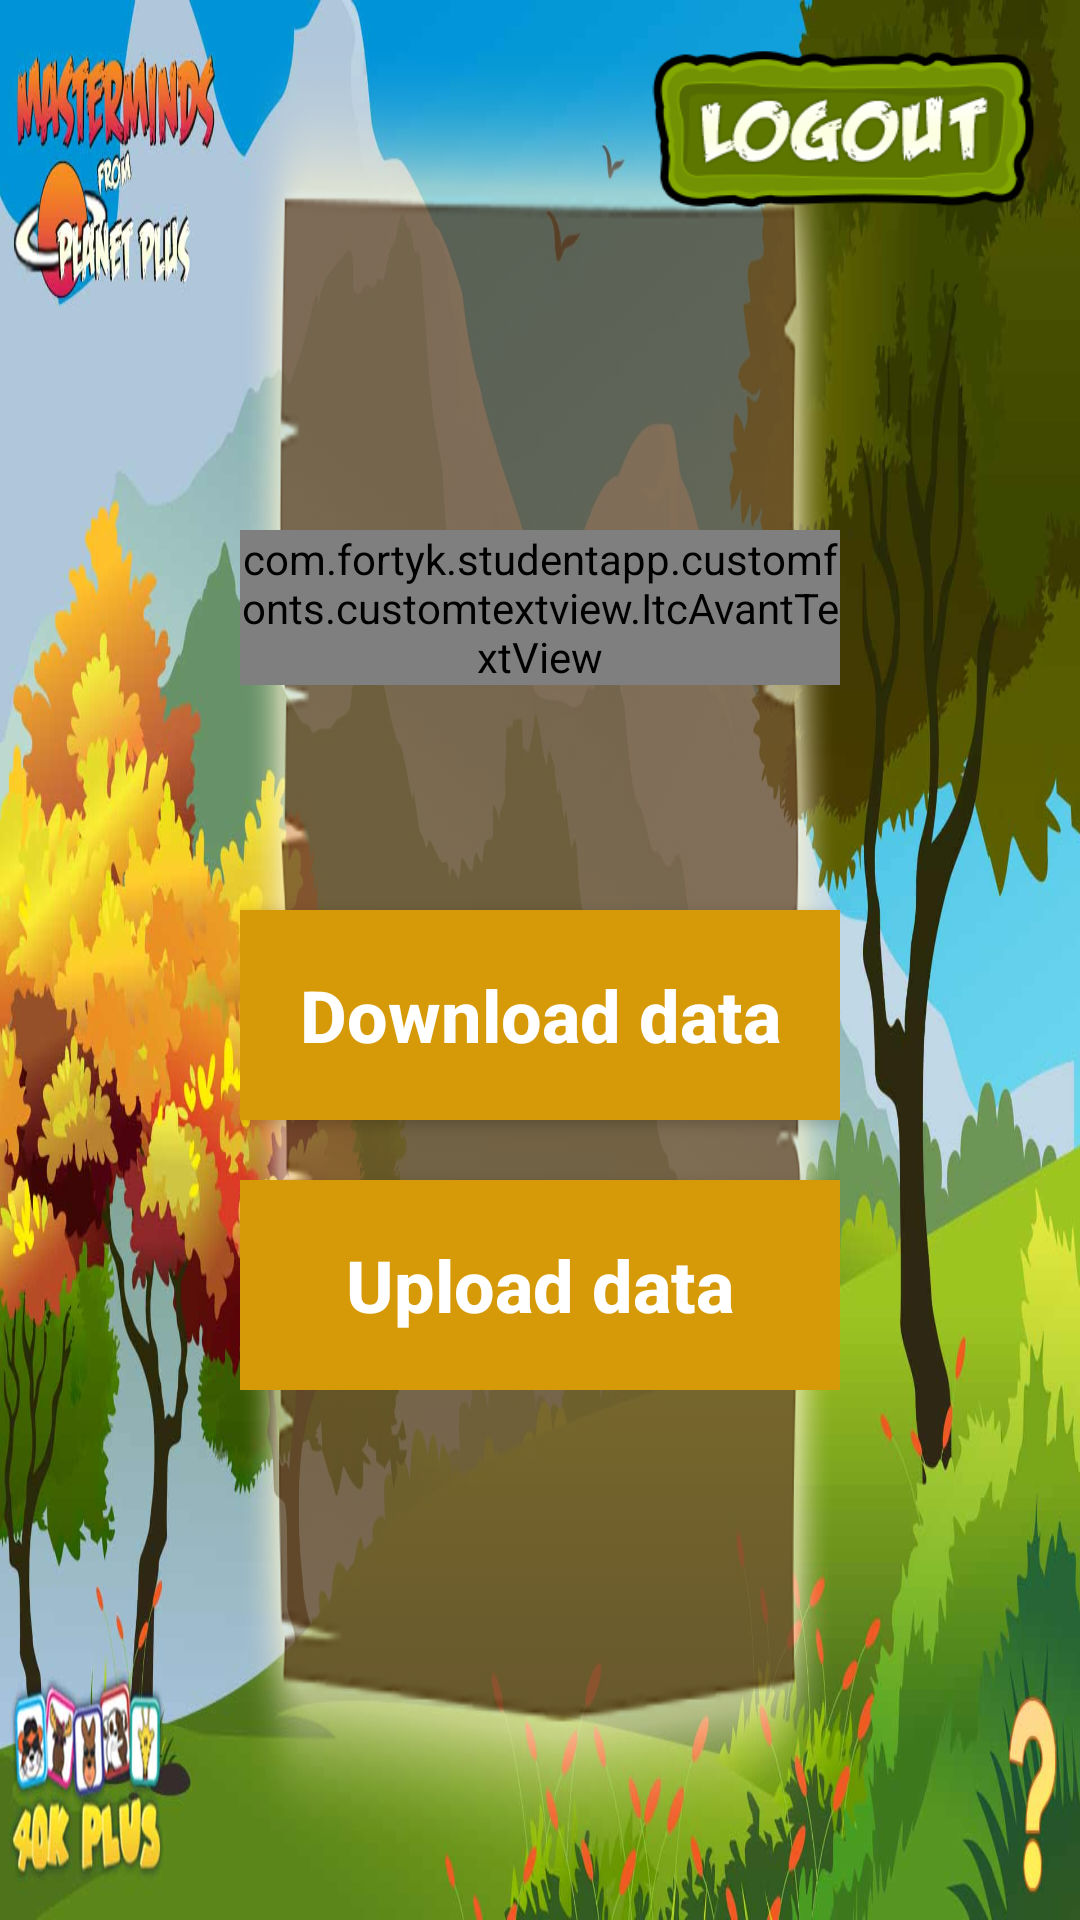

Android layout source for this screen:
<!-- AndroidManifest.xml: application theme AppTheme.NoActionBar -->
<!-- res/layout/activity_teacher_main.xml -->
<?xml version="1.0" encoding="utf-8"?>
<RelativeLayout xmlns:android="http://schemas.android.com/apk/res/android"
    android:layout_width="match_parent"
    android:layout_height="match_parent">

    <RelativeLayout
        android:layout_width="match_parent"
        android:layout_height="match_parent"
        android:background="@drawable/login_bg">

        <RelativeLayout
            android:layout_width="match_parent"
            android:layout_height="match_parent"
            android:layout_centerInParent="true"
            android:layout_marginLeft="80dp"
            android:layout_marginTop="15dp"
            android:layout_marginRight="80dp"
            android:layout_marginBottom="15dp"
            android:background="@drawable/login_mask">

            <LinearLayout
                android:layout_width="match_parent"
                android:layout_height="match_parent"
                android:layout_centerInParent="true"
                android:gravity="center"
                android:orientation="vertical">

                <com.fortyk.studentapp.customfonts.customtextview.ItcAvantTextView
                    android:id="@+id/title"
                    android:layout_width="wrap_content"
                    android:layout_height="wrap_content"
                    android:gravity="center"
                    android:textColor="@color/white"
                    android:textSize="40dp" />

                <LinearLayout
                    android:layout_width="match_parent"
                    android:layout_height="wrap_content"
                    android:layout_marginTop="55dp"
                    android:gravity="center"
                    android:orientation="vertical">


                    <Button
                        android:id="@+id/download"
                        android:layout_width="250dp"
                        android:layout_height="70dp"
                        android:layout_marginTop="20dp"
                        android:background="@drawable/download_bg"
                        android:text="Download data"
                        android:textAllCaps="false"
                        android:textColor="@color/white"
                        android:textSize="24sp"
                        android:textStyle="bold" />

                    <Button
                        android:id="@+id/upload"
                        android:layout_width="250dp"
                        android:layout_height="70dp"
                        android:layout_marginTop="20dp"
                        android:background="@drawable/download_bg"
                        android:text="Upload data"
                        android:textAllCaps="false"
                        android:textColor="@color/white"
                        android:textSize="24sp"
                        android:textStyle="bold" />

                    <Button
                        android:id="@+id/dashboard"
                        android:layout_width="250dp"
                        android:layout_height="70dp"
                        android:layout_marginTop="20dp"
                        android:background="@drawable/download_bg"
                        android:text="Dashboard"
                        android:textAllCaps="false"
                        android:textColor="@color/white"
                        android:textSize="24sp"
                        android:textStyle="bold"
                        android:visibility="gone" />

                </LinearLayout>

            </LinearLayout>
        </RelativeLayout>

        <ImageView
            android:id="@+id/logout_button"
            android:layout_width="128dp"
            android:layout_height="55dp"
            android:layout_alignParentTop="true"
            android:layout_alignParentRight="true"
            android:layout_marginTop="16dp"
            android:layout_marginRight="15dp"
            android:src="@drawable/logout_btn" />
    </RelativeLayout>
</RelativeLayout>
<!-- resources referenced by this layout -->
<resources>
  <color name="white">#ffffff</color>
  <!-- drawable download_bg (drawable) -->
  <?xml version="1.0" encoding="UTF-8"?>
  <shape xmlns:android="http://schemas.android.com/apk/res/android"
      android:shape="rectangle">
  
      <solid android:color="@color/yellow_dark" />
  
      <corners android:radius="25dp" />
  
  </shape>
  <!-- drawable login_bg: jpg bitmap (drawable-xhdpi, 115120 bytes) -->
  <!-- drawable login_mask: png bitmap (drawable-mdpi, 67662 bytes) -->
  <!-- drawable logout_btn: png bitmap (drawable-hdpi, 21196 bytes) -->
  <style name="AppTheme.NoActionBar">
          <item name="windowActionBar">false</item>
          <item name="windowNoTitle">true</item>
      </style>
  <color name="yellow_dark">#D69A09</color>
  =
</resources>
